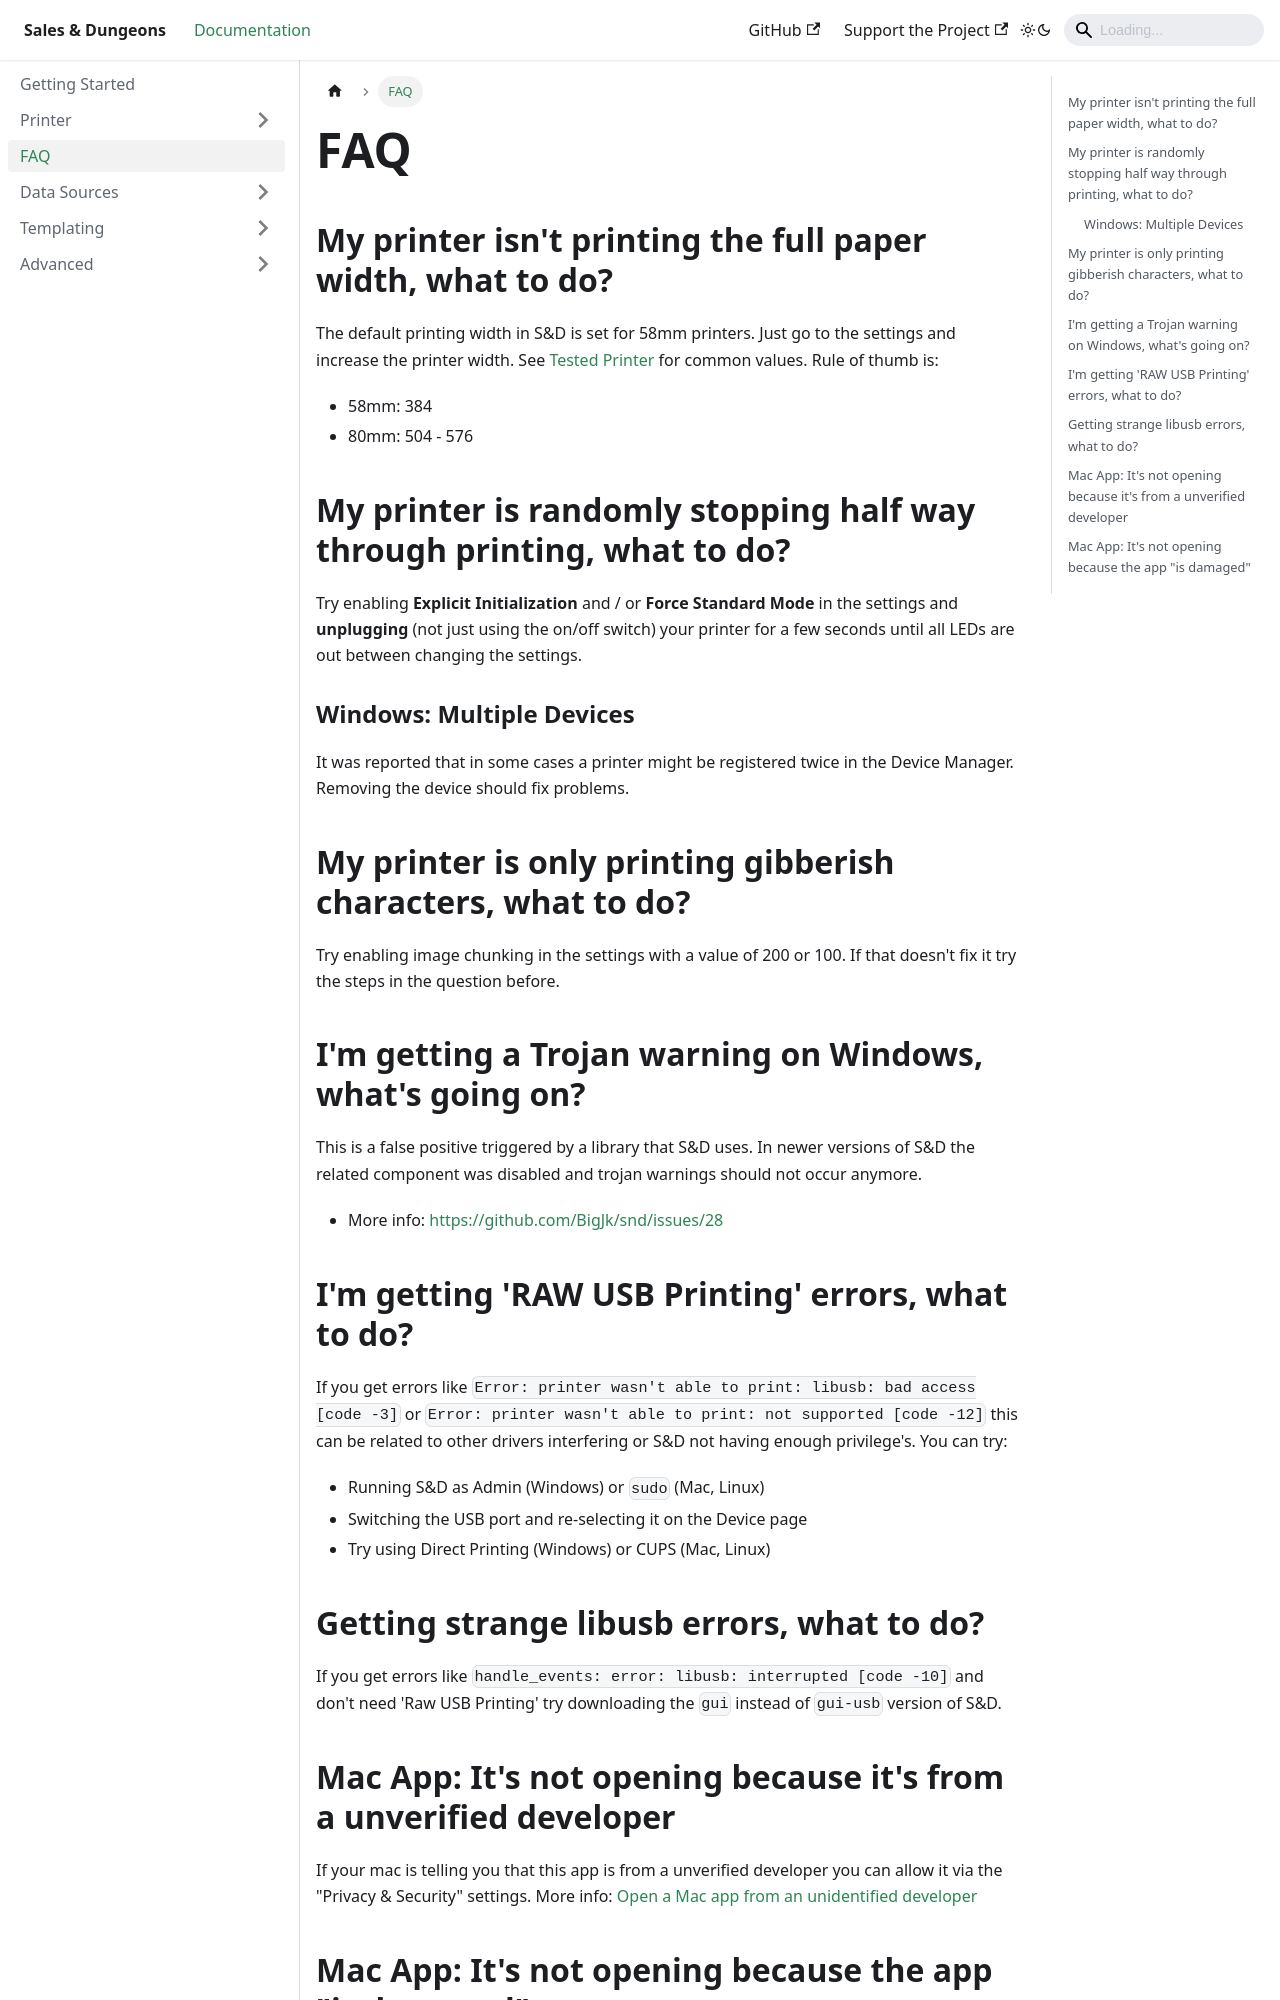

repository: BigJk/snd-docs · page: docs/faq/index.html · generator: docusaurus

---
sidebar_position: 4
---

# FAQ

## My printer isn't printing the full paper width, what to do?

The default printing width in S&D is set for 58mm printers. Just go to the settings and increase the printer width. See [Tested Printer](/docs/printer/models) for common values. Rule of thumb is:

- 58mm: 384
- 80mm: 504 - 576

## My printer is randomly stopping half way through printing, what to do?

Try enabling **Explicit Initialization** and / or **Force Standard Mode** in the settings and **unplugging** (not just using the on/off switch) your printer for a few seconds until all LEDs are out between changing the settings.

### Windows: Multiple Devices

It was reported that in some cases a printer might be registered twice in the Device Manager. Removing the device should fix problems.

## My printer is only printing gibberish characters, what to do?

Try enabling image chunking in the settings with a value of 200 or 100. If that doesn't fix it try the steps in the question before.

## I'm getting a Trojan warning on Windows, what's going on?

This is a false positive triggered by a library that S&D uses. In newer versions of S&D the related component was disabled and trojan warnings should not occur anymore.

- More info: https://github.com/BigJk/snd/issues/28

## I'm getting 'RAW USB Printing' errors, what to do?

If you get errors like `Error: printer wasn't able to print: libusb: bad access [code -3]` or `Error: printer wasn't able to print: not supported [code -12]` this can be related to other drivers interfering or S&D not having enough privilege's. You can try:

- Running S&D as Admin (Windows) or `sudo` (Mac, Linux)
- Switching the USB port and re-selecting it on the Device page
- Try using Direct Printing (Windows) or CUPS (Mac, Linux)
